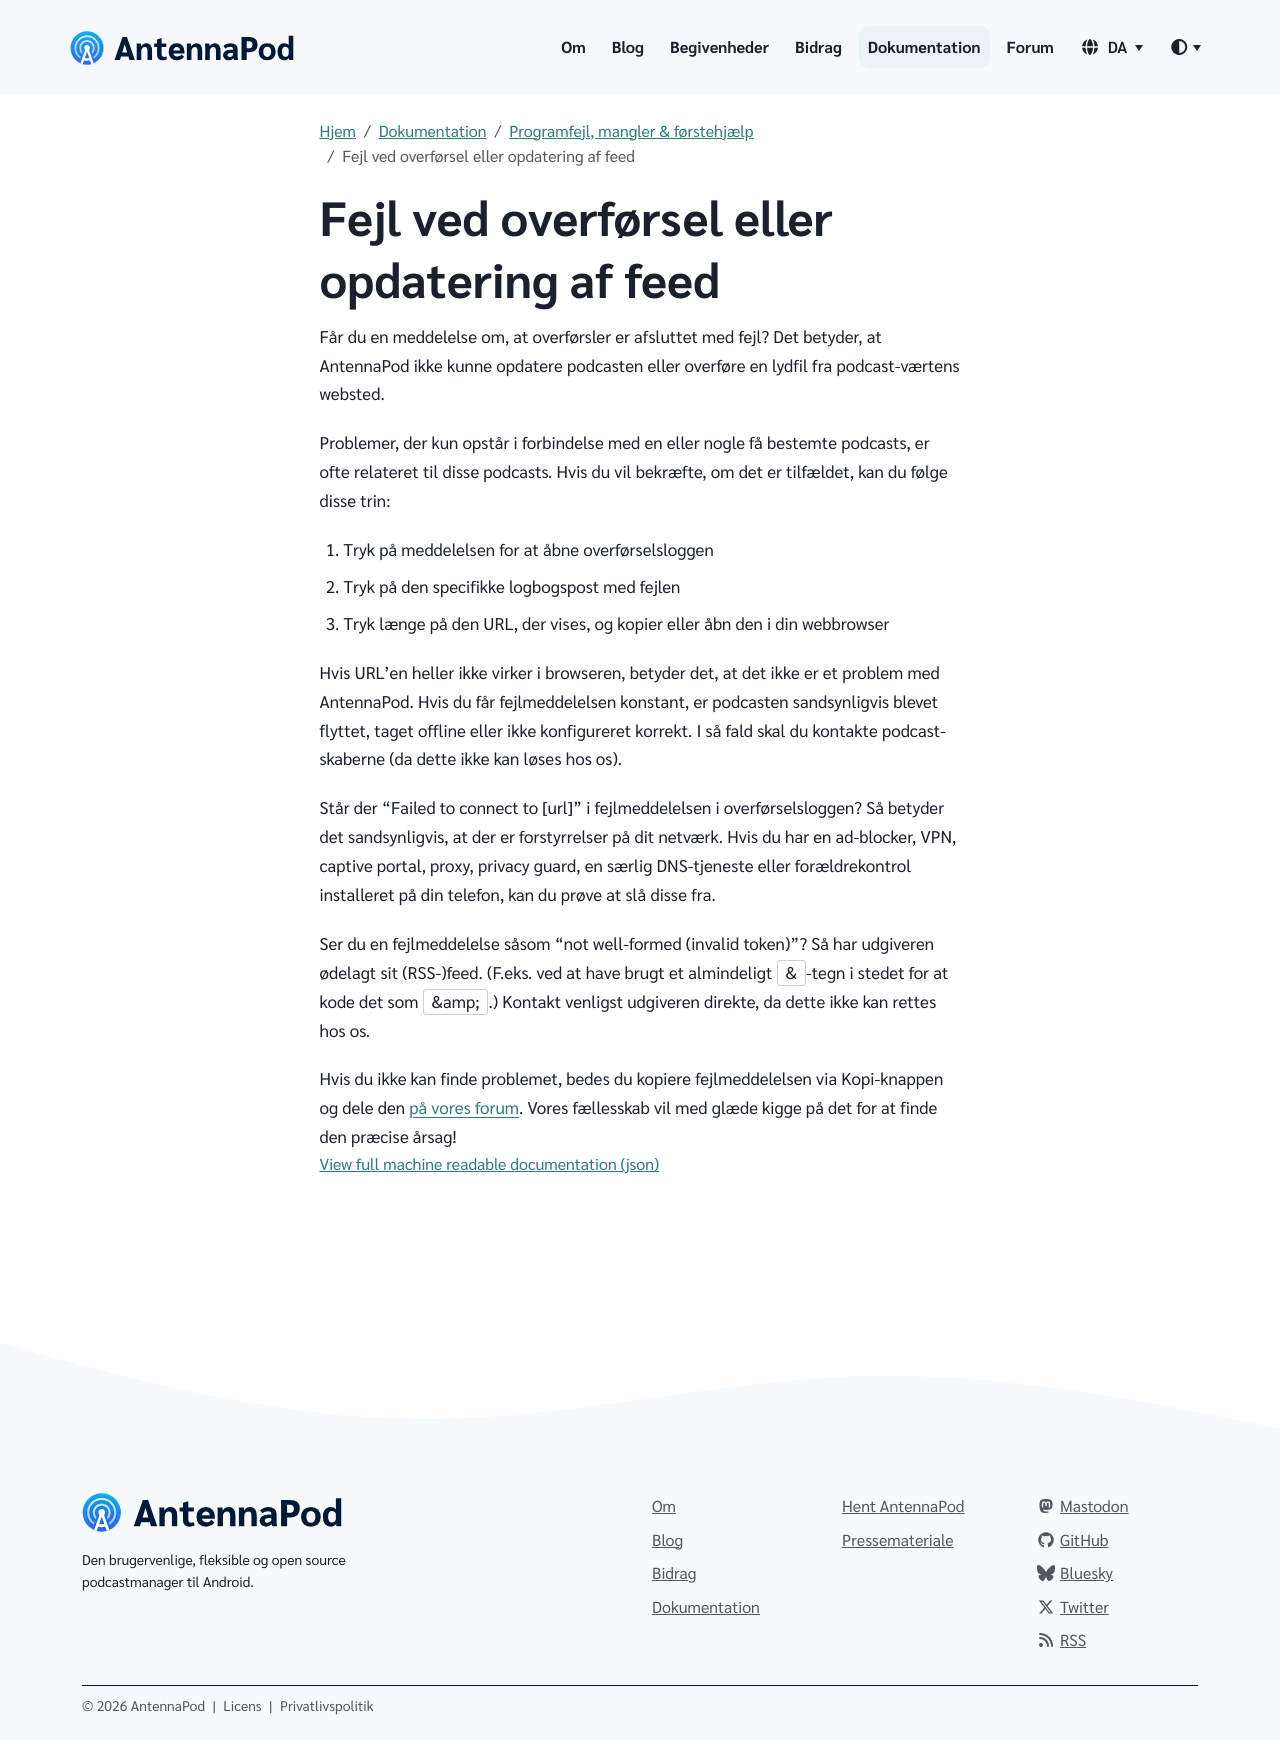

repository: AntennaPod/antennapod.github.io · page: da/documentation/bugs-first-aid/refresh-download-errors.html · generator: jekyll

Får du en meddelelse om, at overførsler er afsluttet med fejl? Det betyder, at AntennaPod ikke kunne opdatere podcasten eller overføre en lydfil fra podcast-værtens websted.

Problemer, der kun opstår i forbindelse med en eller nogle få bestemte podcasts, er ofte relateret til disse podcasts. Hvis du vil bekræfte, om det er tilfældet, kan du følge disse trin:

1. Tryk på meddelelsen for at åbne overførselsloggen

1. Tryk på den specifikke logbogspost med fejlen

1. Tryk længe på den URL, der vises, og kopier eller åbn den i din webbrowser


Hvis URL'en heller ikke virker i browseren, betyder det, at det ikke er et problem med AntennaPod. Hvis du får fejlmeddelelsen konstant, er podcasten sandsynligvis blevet flyttet, taget offline eller ikke konfigureret korrekt. I så fald skal du kontakte podcast-skaberne (da dette ikke kan løses hos os).

Står der "Failed to connect to [url]" i fejlmeddelelsen i overførselsloggen? Så betyder det sandsynligvis, at der er forstyrrelser på dit netværk. Hvis du har en ad-blocker, VPN, captive portal, proxy, privacy guard, en særlig DNS-tjeneste eller forældrekontrol installeret på din telefon, kan du prøve at slå disse fra.

Ser du en fejlmeddelelse såsom "not well-formed (invalid token)"? Så har udgiveren ødelagt sit (RSS-)feed. (F.eks. ved at have brugt et almindeligt `&`-tegn i stedet for at kode det som `&amp;`.) Kontakt venligst udgiveren direkte, da dette ikke kan rettes hos os.

Hvis du ikke kan finde problemet, bedes du kopiere fejlmeddelelsen via Kopi-knappen og dele den [på vores forum](https://forum.antennapod.org/c/support/7). Vores fællesskab vil med glæde kigge på det for at finde den præcise årsag!
